7-way image classification set "merged_dataset" from GitHub (tmgdarshan/cloud-classification-cnn-mobile); label vocabulary: cumulus, altocumulus, cirrus, clear sky, stratocumulus, cumulonimbus, mixed.

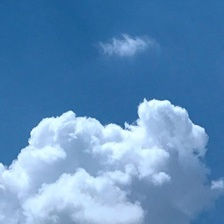
Label: cumulus

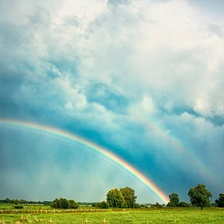
Label: mixed

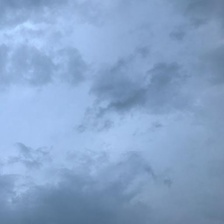
Label: mixed

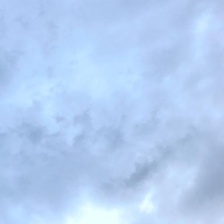
Label: cumulonimbus

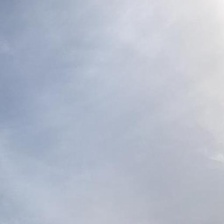
Label: cirrus

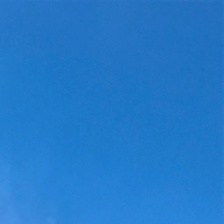
Label: clear sky
